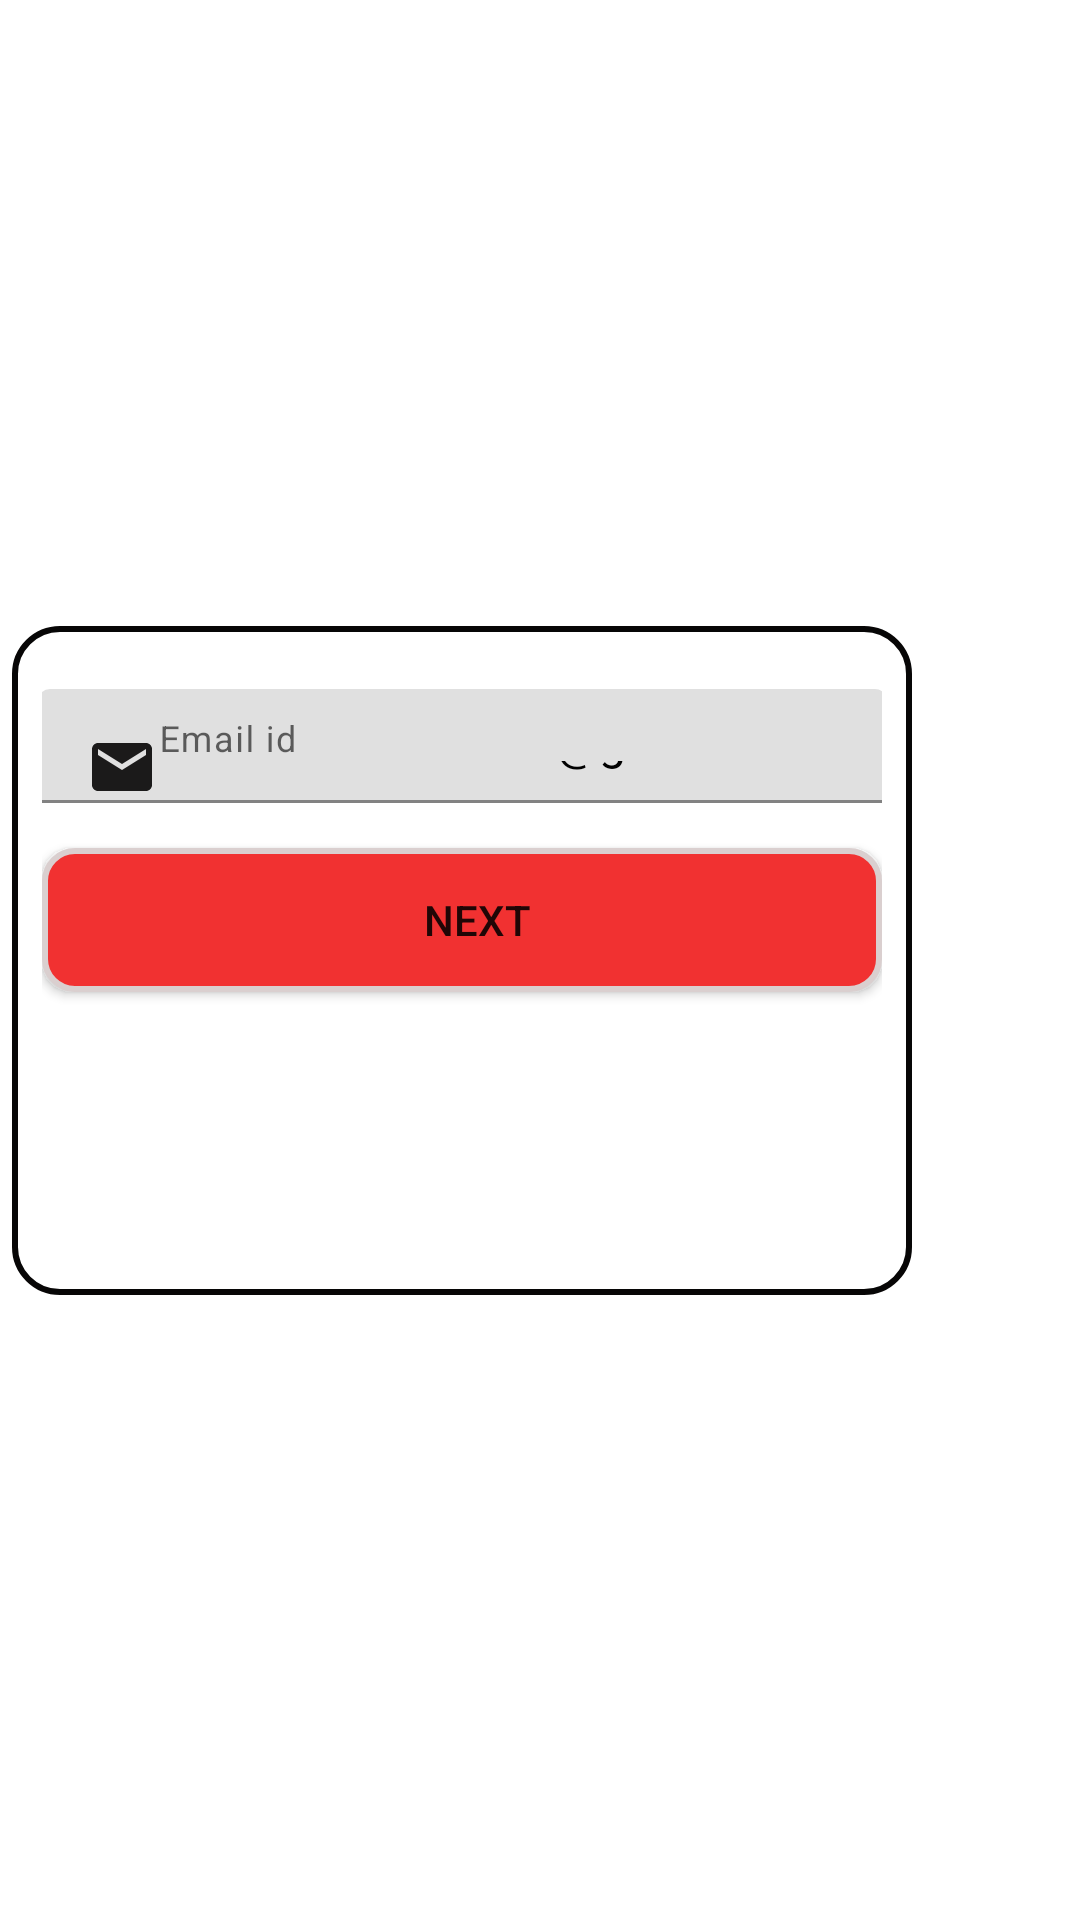

The Android layout XML behind this screen, and the referenced resources:
<!-- AndroidManifest.xml: application theme AppTheme -->
<!-- res/layout/activity_customer_forgetpassword.xml -->
<?xml version="1.0" encoding="utf-8"?>
<androidx.constraintlayout.widget.ConstraintLayout xmlns:android="http://schemas.android.com/apk/res/android"
    xmlns:app="http://schemas.android.com/apk/res-auto"
    xmlns:tools="http://schemas.android.com/tools"
    android:layout_width="match_parent"
    android:layout_height="match_parent"
    android:background="@drawable/img3"
    tools:context=".CustomerForgetpassword">
    <LinearLayout
        android:id="@+id/linearlayout"
        android:layout_width="300dp"
        android:layout_height="223dp"

        android:layout_marginEnd="56dp"

        android:background="@drawable/background_shape"
        android:orientation="vertical"
        android:padding="10dp"
        app:layout_constraintBottom_toBottomOf="parent"
        app:layout_constraintEnd_toEndOf="parent"
        app:layout_constraintTop_toTopOf="parent">

        <com.google.android.material.textfield.TextInputLayout
            android:id="@+id/Email13456"
            android:layout_width="match_parent"
            android:layout_height="wrap_content"
            android:background="@color/white"
            android:layout_marginTop="11dp">

            <com.google.android.material.textfield.TextInputEditText
                android:layout_width="283dp"
                android:layout_height="38dp"
                android:layout_gravity="center_horizontal"
                android:drawableLeft="@drawable/ic_baseline_email_24"
                android:hint="Email id"
                android:inputType="textEmailAddress"
                android:text="amermohanad576@gmail.com"
                android:textColor="@color/black" />
        </com.google.android.material.textfield.TextInputLayout>

        <Button
            android:id="@+id/NEXT123"
            android:layout_width="match_parent"
            android:layout_height="wrap_content"
            android:layout_gravity="center"
            android:layout_marginTop="15dp"
            android:background="@drawable/btn"
            android:drawablePadding="5dp"
            android:gravity="center"
            android:paddingLeft="10dp"
            android:text="NEXT"
            android:textAllCaps="false"
            android:textSize="14dp" />


    </LinearLayout>

</androidx.constraintlayout.widget.ConstraintLayout>
<!-- resources referenced by this layout -->
<resources>
  <color name="black">#FF000000</color>
  <color name="white">#FFFFFFFF</color>
  <!-- drawable background_shape (drawable) -->
  <?xml version="1.0" encoding="utf-8"?>
  <shape xmlns:android="http://schemas.android.com/apk/res/android">
  <solid android:color="@color/circleColor"/>
      <stroke
          android:width="2dp"
          android:color="#070606"/>
          <corners android:radius="15dp"/>
  </shape>
  <!-- drawable btn (drawable) -->
  <?xml version="1.0" encoding="utf-8"?>
  <shape xmlns:android="http://schemas.android.com/apk/res/android">
  <solid android:color="#F13131"/>
      <stroke
          android:width="2dp"
          android:color="#DACFCF"/>
      <corners android:radius="10dp"/>
  
  </shape>
  <!-- drawable ic_baseline_email_24 (drawable) -->
  <vector android:height="24dp" android:tint="#1B1A1A"
      android:viewportHeight="24" android:viewportWidth="24"
      android:width="24dp" xmlns:android="http://schemas.android.com/apk/res/android">
      <path android:fillColor="#535353" android:pathData="M20,4L4,4c-1.1,0 -1.99,0.9 -1.99,2L2,18c0,1.1 0.9,2 2,2h16c1.1,0 2,-0.9 2,-2L22,6c0,-1.1 -0.9,-2 -2,-2zM20,8l-8,5 -8,-5L4,6l8,5 8,-5v2z"/>
  </vector>
  <color name="circleColor">#fff</color>
</resources>
